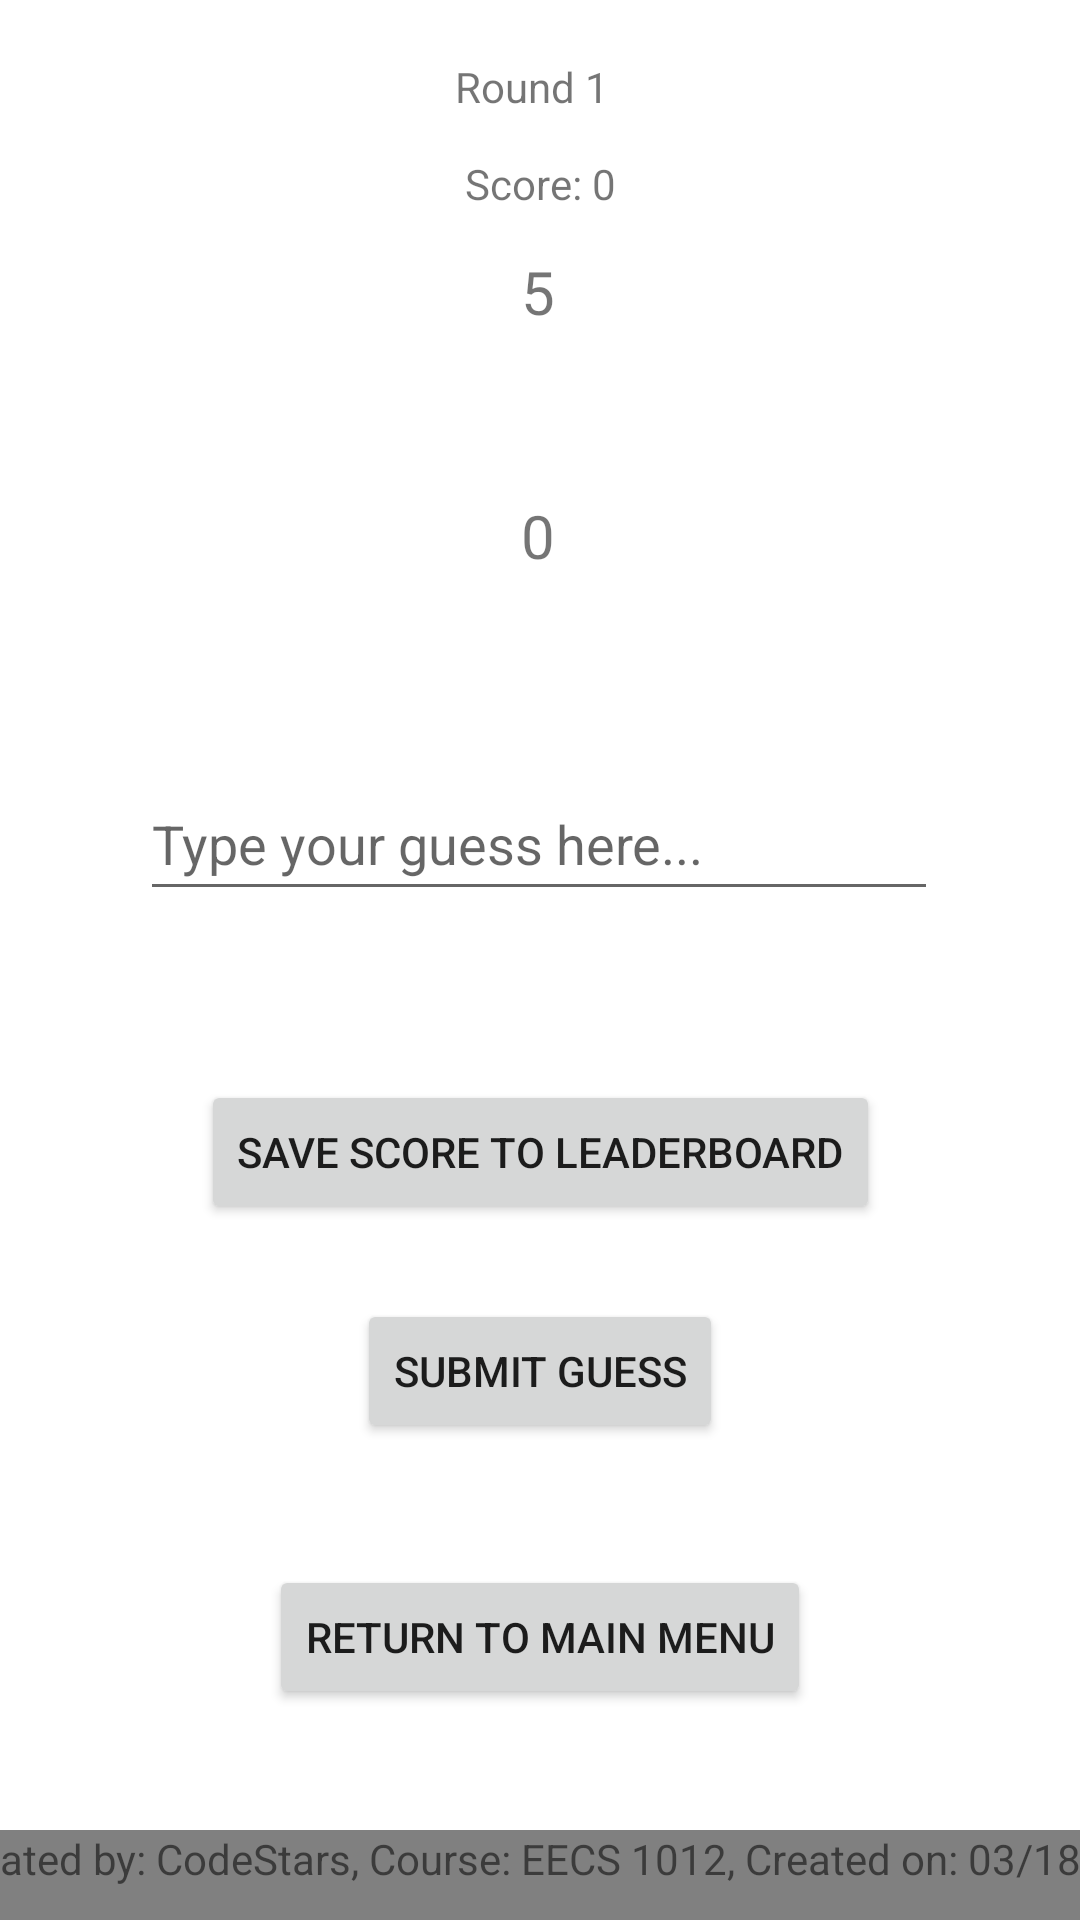

Layout XML and referenced resources for this Android screen:
<!-- AndroidManifest.xml: application theme Theme.1022ProjectTest -->
<!-- res/layout/activity_game_screen.xml -->
<?xml version="1.0" encoding="utf-8"?>
<androidx.constraintlayout.widget.ConstraintLayout xmlns:android="http://schemas.android.com/apk/res/android"
    xmlns:app="http://schemas.android.com/apk/res-auto"
    xmlns:tools="http://schemas.android.com/tools"
    android:layout_width="match_parent"
    android:layout_height="match_parent"
    tools:context=".GameScreen">

    <TextView
        android:id="@+id/textView13"
        android:layout_width="419dp"
        android:layout_height="30dp"
        android:background="@drawable/text_border1"
        android:backgroundTint="#808080"
        android:backgroundTintMode="add"
        android:text="Created by: CodeStars, Course: EECS 1012, Created on: 03/18/22"
        android:textAlignment="center"
        app:layout_constraintBottom_toBottomOf="parent"
        app:layout_constraintLeft_toLeftOf="parent"
        app:layout_constraintRight_toRightOf="parent" />

    <EditText
        android:id="@+id/userGuess"
        android:layout_width="266dp"
        android:layout_height="48dp"
        android:ems="10"
        android:hint="Type your guess here..."
        app:layout_constraintBottom_toTopOf="@+id/textView13"
        app:layout_constraintEnd_toEndOf="parent"
        app:layout_constraintHorizontal_bias="0.497"
        app:layout_constraintStart_toStartOf="parent"
        app:layout_constraintTop_toTopOf="parent"
        app:layout_constraintVertical_bias="0.455" />

    <Button
        android:id="@+id/submitButton"
        android:layout_width="wrap_content"
        android:layout_height="wrap_content"
        android:text="Submit Guess"
        app:layout_constraintBottom_toTopOf="@+id/textView13"
        app:layout_constraintEnd_toEndOf="parent"
        app:layout_constraintStart_toStartOf="parent"
        app:layout_constraintTop_toBottomOf="@+id/userGuess" />

    <TextView
        android:id="@+id/generatedNumber"
        android:layout_width="wrap_content"
        android:layout_height="wrap_content"
        android:text="0"
        android:textAlignment="center"
        android:textSize="20sp"
        app:layout_constraintBottom_toTopOf="@+id/userGuess"
        app:layout_constraintEnd_toEndOf="parent"
        app:layout_constraintHorizontal_bias="0.498"
        app:layout_constraintStart_toStartOf="parent"
        app:layout_constraintTop_toTopOf="parent"
        app:layout_constraintVertical_bias="0.721" />

    <TextView
        android:id="@+id/gameTimer"
        android:layout_width="wrap_content"
        android:layout_height="wrap_content"
        android:text="5"
        android:textAlignment="center"
        android:textSize="20sp"
        app:layout_constraintBottom_toTopOf="@+id/generatedNumber"
        app:layout_constraintEnd_toEndOf="parent"
        app:layout_constraintHorizontal_bias="0.498"
        app:layout_constraintStart_toStartOf="parent"
        app:layout_constraintTop_toTopOf="parent"
        app:layout_constraintVertical_bias="0.607" />

    <TextView
        android:id="@+id/gameRound"
        android:layout_width="wrap_content"
        android:layout_height="wrap_content"
        android:text="Round 1"
        android:textAlignment="center"
        app:layout_constraintBottom_toTopOf="@+id/gameTimer"
        app:layout_constraintEnd_toEndOf="parent"
        app:layout_constraintHorizontal_bias="0.491"
        app:layout_constraintStart_toStartOf="parent"
        app:layout_constraintTop_toTopOf="parent"
        app:layout_constraintVertical_bias="0.301" />

    <Button
        android:id="@+id/gameOverButton"
        android:layout_width="wrap_content"
        android:layout_height="wrap_content"
        android:text="Return to Main Menu"
        app:layout_constraintBottom_toTopOf="@+id/textView13"
        app:layout_constraintEnd_toEndOf="parent"
        app:layout_constraintStart_toStartOf="parent"
        app:layout_constraintTop_toBottomOf="@+id/submitButton" />

    <TextView
        android:id="@+id/currentScore"
        android:layout_width="wrap_content"
        android:layout_height="wrap_content"
        android:text="Score: 0"
        android:textAlignment="center"
        app:layout_constraintBottom_toTopOf="@+id/gameTimer"
        app:layout_constraintEnd_toEndOf="parent"
        app:layout_constraintStart_toStartOf="parent"
        app:layout_constraintTop_toBottomOf="@+id/gameRound" />

    <Button
        android:id="@+id/saveScore"
        android:layout_width="wrap_content"
        android:layout_height="wrap_content"
        android:text="Save Score to Leaderboard"
        app:layout_constraintBottom_toTopOf="@+id/gameOverButton"
        app:layout_constraintEnd_toEndOf="parent"
        app:layout_constraintStart_toStartOf="parent"
        app:layout_constraintTop_toTopOf="parent"
        app:layout_constraintVertical_bias="0.76" />

</androidx.constraintlayout.widget.ConstraintLayout>
<!-- resources referenced by this layout -->
<resources>
  <!-- drawable text_border1 (drawable) -->
  <?xml version="1.0" encoding="utf-8"?>
  <selector xmlns:android="http://schemas.android.com/apk/res/android">
      <item>
          <shape android:shape="rectangle">
              <solid android:color="@android:color/transparent">
              </solid>
              <stroke android:width="2dp" android:color="@color/black">
              </stroke>
  
  
          </shape>
      </item>
  
  </selector>
  <style name="Theme.1022ProjectTest" parent="Theme.MaterialComponents.DayNight.DarkActionBar">
          
          <item name="colorPrimary">@color/purple_500</item>
          <item name="colorPrimaryVariant">@color/purple_700</item>
          <item name="colorOnPrimary">@color/white</item>
          
          <item name="colorSecondary">@color/teal_200</item>
          <item name="colorSecondaryVariant">@color/teal_700</item>
          <item name="colorOnSecondary">@color/black</item>
          
          <item name="android:statusBarColor" tools:targetApi="l">?attr/colorPrimaryVariant</item>
          
      </style>
  <!-- not gathered from this repository: default colours our renderer supplied (Android Studio template values) -->
  <color name="purple_500">#FF6200EE</color>
  <color name="purple_700">#FF3700B3</color>
  <color name="teal_200">#FF03DAC5</color>
  <color name="teal_700">#FF018786</color>
  <color name="black">#FF000000</color>
  <color name="white">#FFFFFFFF</color>
</resources>
